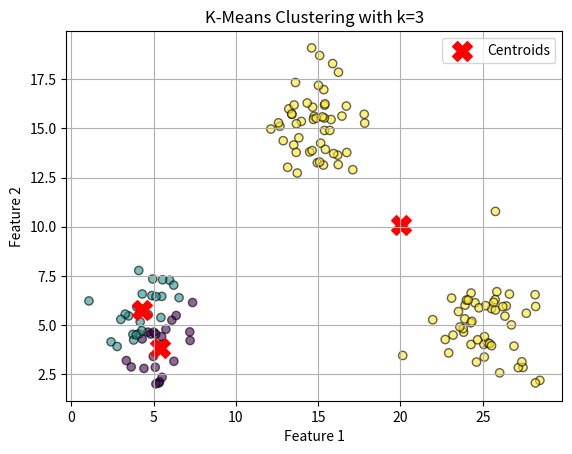

Write Python code to recreate this figure.
import numpy as np
import matplotlib.pyplot as plt

class SimpleKMeans:
    
    def __init__(self, k, max_iters=100, tol=1e-4):
        """ Initialize K-Means clustering with k clusters, max iterations, and convergence tolerance. """
        self.k = k
        self.max_iters = max_iters
        self.tol = tol  # Convergence threshold
        self.centroids = None  # Cluster centers

    def fit(self, X):
        """ Fit K-Means clustering on the given dataset. """
        self.X = np.array(X)
        n_samples, n_features = self.X.shape
        
        # Randomly initialize k centroids
        random_indices = np.random.choice(n_samples, self.k, replace=False)
        self.centroids = self.X[random_indices]

        for _ in range(self.max_iters):
            # Assign each point to the closest centroid
            distances = np.linalg.norm(self.X[:, np.newaxis] - self.centroids, axis=2)
            labels = np.argmin(distances, axis=1)

            # Compute new centroids as the mean of assigned points
            new_centroids = np.array([self.X[labels == i].mean(axis=0) for i in range(self.k)])

            # Check for convergence (if centroids do not change significantly)
            if np.linalg.norm(new_centroids - self.centroids) < self.tol:
                break

            self.centroids = new_centroids  # Update centroids

        self.labels = labels  # Store final labels

    def predict(self, X_new):
        """ Predict the cluster for new data points. """
        distances = np.linalg.norm(X_new[:, np.newaxis] - self.centroids, axis=2)
        return np.argmin(distances, axis=1)

    def visualize(self):
        """ Visualize the clustered data points and centroids (for 2D data). """
        if self.X.shape[1] != 2:
            print("Visualization is only available for 2D data.")
            return

        plt.scatter(self.X[:, 0], self.X[:, 1], c=self.labels, cmap='viridis', alpha=0.6, edgecolors='k')
        plt.scatter(self.centroids[:, 0], self.centroids[:, 1], c='red', marker='X', s=200, label="Centroids")
        
        plt.xlabel("Feature 1")
        plt.ylabel("Feature 2")
        plt.title(f"K-Means Clustering with k={self.k}")
        plt.legend()
        plt.grid(True)
        plt.show()


def main():
    np.random.seed(42)
    
    # Generate some artificial 2D data (3 clusters)
    cluster_1 = np.random.normal(loc=[5, 5], scale=1.5, size=(50, 2))
    cluster_2 = np.random.normal(loc=[15, 15], scale=1.5, size=(50, 2))
    cluster_3 = np.random.normal(loc=[25, 5], scale=1.5, size=(50, 2))
    
    data = np.vstack((cluster_1, cluster_2, cluster_3))  # Combine clusters into one dataset
    
    # Apply K-Means clustering
    kmeans = SimpleKMeans(k=3)
    kmeans.fit(data)
    kmeans.visualize()

    # Predict new points
    new_points = np.array([[10, 10], [20, 3], [6, 5]])
    predicted_clusters = kmeans.predict(new_points)
    print(f"Predicted clusters for new points {new_points}: {predicted_clusters}")


if __name__ == "__main__":
    main()
